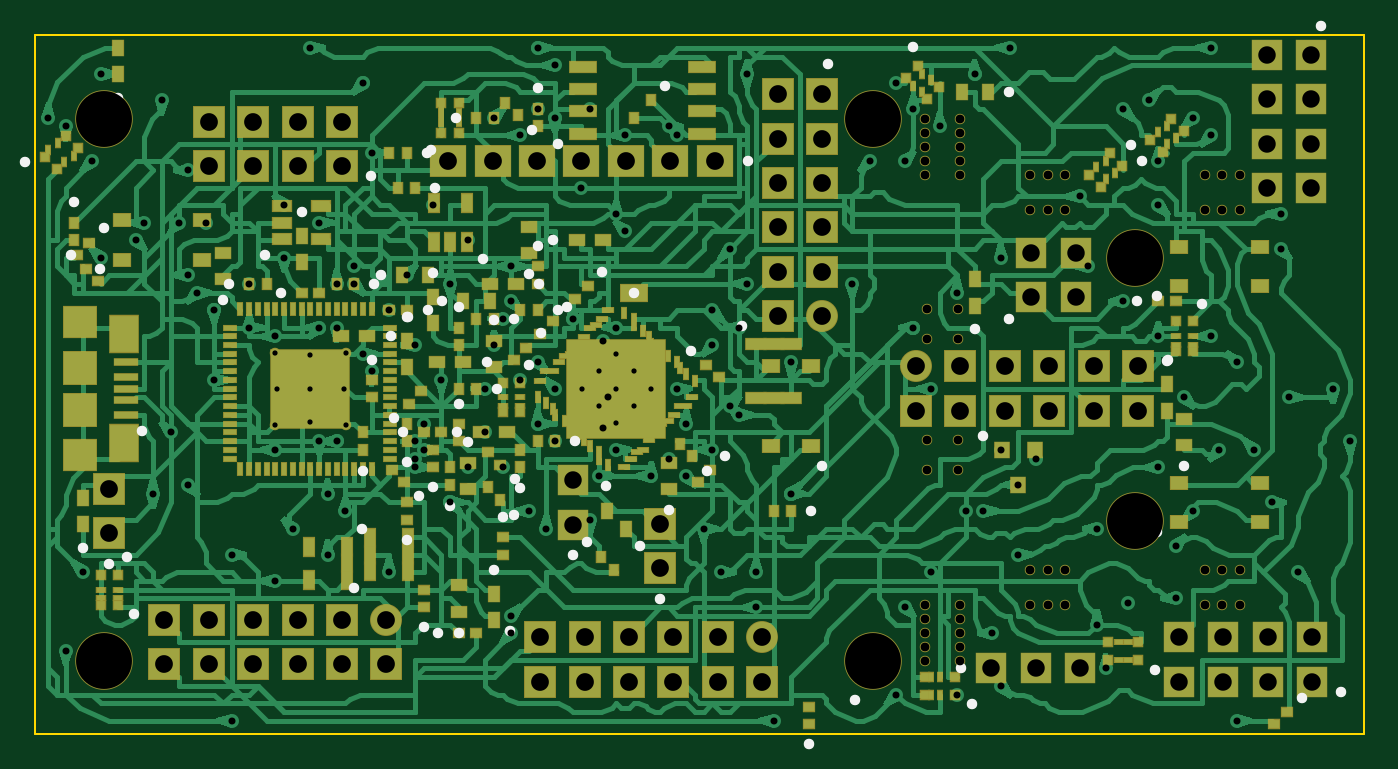
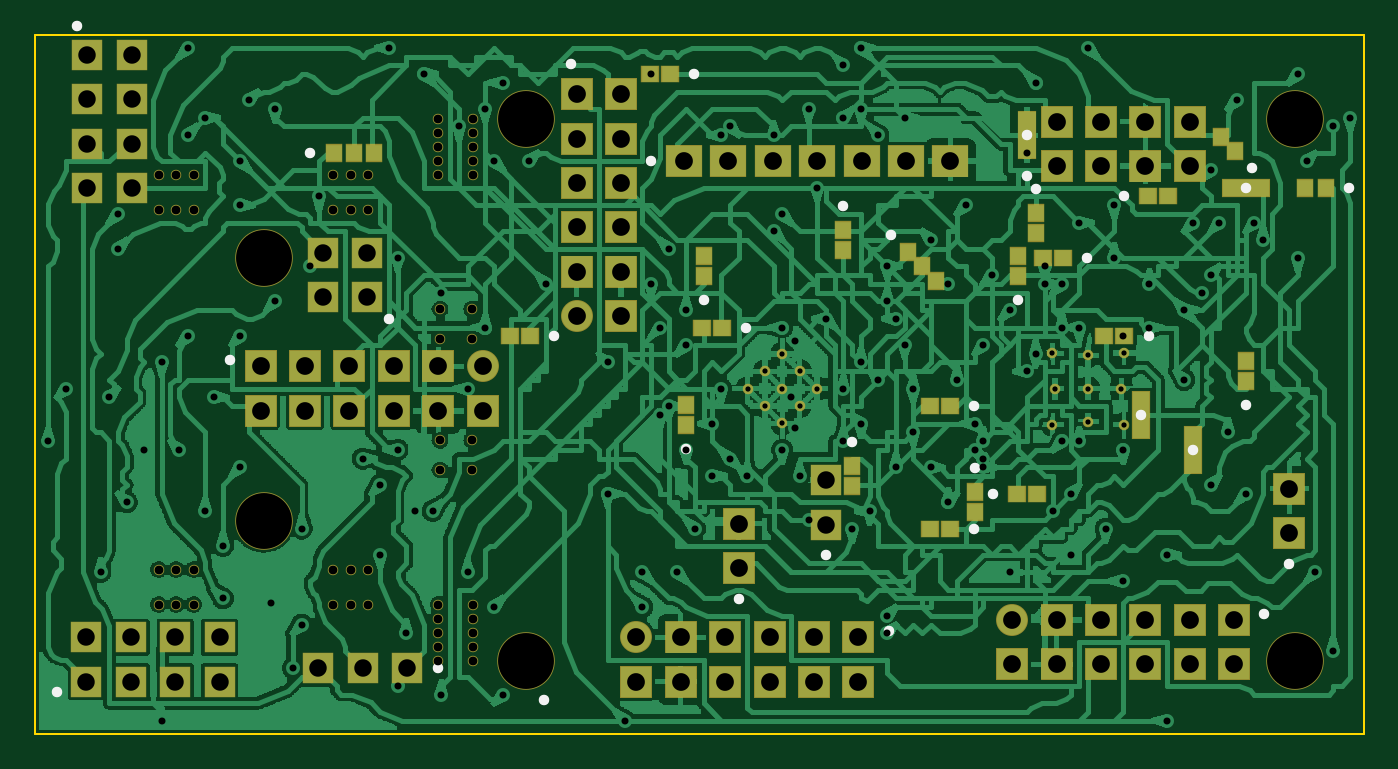
Circuit board: 8 layer files. Board 76.0 x 40.0 mm.
- bottom_copper: pcb-B_Cu.gbr (256143 bytes)
- bottom_mask: pcb-B_Mask.gbr (6245 bytes)
- bottom_silk: pcb-B_SilkS.gbr (945 bytes)
- outline: pcb-Edge_Cuts.gbr (136 bytes)
- top_copper: pcb-F_Cu.gbr (135954 bytes)
- top_mask: pcb-F_Mask.gbr (16542 bytes)
- top_silk: pcb-F_SilkS.gbr (2543 bytes)
- drill: pcb.drl (5187 bytes)

=== bottom_copper: pcb-B_Cu.gbr (256143 bytes, source omitted) ===
=== bottom_mask: pcb-B_Mask.gbr ===
%FSLAX26Y26*%
%MOMM*%
%LPD*%
%ADD10R,1.82720X1.82720*%
%ADD11C,3.30000*%
%ADD12C,1.82720*%
%ADD13C,0.60000*%
%ADD14R,2.13200X1.82720*%
%ADD15R,1.80000X1.80000*%
%ADD16R,1.05000X1.00000*%
%ADD17R,1.00000X1.05000*%
%ADD18R,2.75000X1.10000*%
%ADD19R,1.10000X2.75000*%
G01*
D10*
X35750000Y9480000D03*
D10*
X35750000Y12020000D03*
D11*
X47925000Y4200000D03*
D11*
X3925000Y35200000D03*
D11*
X47925000Y35200000D03*
D10*
X17560000Y32480000D03*
D10*
X17560000Y35020000D03*
D10*
X15020000Y32480000D03*
D10*
X15020000Y35020000D03*
D10*
X12480000Y32480000D03*
D10*
X12480000Y35020000D03*
D10*
X9940000Y32480000D03*
D10*
X9940000Y35020000D03*
D11*
X3925000Y4200000D03*
D10*
X28900000Y5520000D03*
D10*
X31440000Y5520000D03*
D10*
X33980000Y5520000D03*
D10*
X36520000Y5520000D03*
D10*
X39060000Y5520000D03*
D12*
X41600000Y5520000D03*
D10*
X28900000Y2980000D03*
D10*
X31440000Y2980000D03*
D10*
X33980000Y2980000D03*
D10*
X36520000Y2980000D03*
D10*
X39060000Y2980000D03*
D10*
X41600000Y2980000D03*
D11*
X62925000Y27200000D03*
D10*
X63100000Y21020000D03*
D10*
X60560000Y21020000D03*
D10*
X58020000Y21020000D03*
D10*
X55480000Y21020000D03*
D10*
X52940000Y21020000D03*
D12*
X50400000Y21020000D03*
D10*
X63100000Y18480000D03*
D10*
X60560000Y18480000D03*
D10*
X58020000Y18480000D03*
D10*
X55480000Y18480000D03*
D10*
X52940000Y18480000D03*
D10*
X50400000Y18480000D03*
D11*
X62925000Y12200000D03*
D13*
X17800000Y21800000D03*
D13*
X17800000Y17700000D03*
D13*
X17650000Y19750000D03*
D13*
X15750000Y21650000D03*
D13*
X15750000Y19750000D03*
D13*
X15750000Y17850000D03*
D13*
X13850000Y19750000D03*
D13*
X13700000Y21800000D03*
D13*
X13700000Y17700000D03*
D13*
X33250000Y17770100D03*
D13*
X31270100Y19750000D03*
D13*
X32260100Y18760100D03*
D13*
X34239900Y18760100D03*
D13*
X33250000Y19750000D03*
D13*
X32260100Y20739900D03*
D13*
X34239900Y20739900D03*
D13*
X35229900Y19750000D03*
D13*
X33250000Y21729900D03*
D10*
X45020000Y36600000D03*
D10*
X45020000Y34060000D03*
D10*
X45020000Y31520000D03*
D10*
X45020000Y28980000D03*
D10*
X45020000Y26440000D03*
D12*
X45020000Y23900000D03*
D10*
X42480000Y36600000D03*
D10*
X42480000Y34060000D03*
D10*
X42480000Y31520000D03*
D10*
X42480000Y28980000D03*
D10*
X42480000Y26440000D03*
D10*
X42480000Y23900000D03*
D10*
X4250000Y11480000D03*
D10*
X4250000Y14020000D03*
D14*
X38870000Y32750000D03*
D14*
X36330000Y32750000D03*
D14*
X33790000Y32750000D03*
D14*
X31250000Y32750000D03*
D14*
X28710000Y32750000D03*
D14*
X26170000Y32750000D03*
D14*
X23630000Y32750000D03*
D15*
X30750000Y11980000D03*
D15*
X30750000Y14520000D03*
D10*
X7400000Y6520000D03*
D10*
X9940000Y6520000D03*
D10*
X12480000Y6520000D03*
D10*
X15020000Y6520000D03*
D10*
X17560000Y6520000D03*
D12*
X20100000Y6520000D03*
D10*
X7400000Y3980000D03*
D10*
X9940000Y3980000D03*
D10*
X12480000Y3980000D03*
D10*
X15020000Y3980000D03*
D10*
X17560000Y3980000D03*
D10*
X20100000Y3980000D03*
D13*
X56925000Y30000000D03*
D13*
X57925000Y30000000D03*
D13*
X58925000Y30000000D03*
D13*
X58925000Y32000000D03*
D13*
X57925000Y32000000D03*
D13*
X66925000Y30000000D03*
D13*
X68925000Y30000000D03*
D13*
X67925000Y30000000D03*
D13*
X66925000Y32000000D03*
D13*
X67925000Y32000000D03*
D13*
X68925000Y32000000D03*
D13*
X67925000Y7400000D03*
D13*
X66925000Y7400000D03*
D13*
X68925000Y9400000D03*
D13*
X67925000Y9400000D03*
D13*
X68925000Y7400000D03*
D13*
X66925000Y9400000D03*
D13*
X57925000Y9400000D03*
D13*
X58925000Y9400000D03*
D13*
X56925000Y7400000D03*
D13*
X58925000Y7400000D03*
D13*
X56925000Y9400000D03*
D13*
X57925000Y7400000D03*
D13*
X52925000Y7400000D03*
D13*
X52925000Y4200000D03*
D13*
X52925000Y5800000D03*
D13*
X50925000Y5800000D03*
D13*
X50925000Y4200000D03*
D13*
X50925000Y7400000D03*
D13*
X50925000Y6600000D03*
D13*
X50925000Y5000000D03*
D13*
X52925000Y5000000D03*
D13*
X52925000Y6600000D03*
D13*
X52925000Y35200000D03*
D13*
X52925000Y34400000D03*
D13*
X50925000Y33600000D03*
D13*
X50925000Y32000000D03*
D13*
X50925000Y32800000D03*
D13*
X50925000Y35200000D03*
D13*
X52925000Y33600000D03*
D13*
X52925000Y32000000D03*
D13*
X52925000Y32800000D03*
D13*
X50925000Y34400000D03*
D13*
X52825000Y24300000D03*
D13*
X51025000Y24300000D03*
D13*
X51025000Y22600000D03*
D13*
X52825000Y22600000D03*
D13*
X52825000Y16800000D03*
D13*
X51025000Y16800000D03*
D13*
X51025000Y15100000D03*
D13*
X52825000Y15100000D03*
D15*
X54710000Y3750000D03*
D15*
X57250000Y3750000D03*
D15*
X59790000Y3750000D03*
D15*
X56980000Y24980000D03*
D15*
X56980000Y27520000D03*
D15*
X59520000Y24980000D03*
D15*
X59520000Y27520000D03*
D13*
X56925000Y32000000D03*
D16*
X36675000Y23250000D03*
D16*
X37825000Y23250000D03*
D16*
X39675000Y37750000D03*
D16*
X40825000Y37750000D03*
D17*
X22250000Y13825000D03*
D17*
X22250000Y12675000D03*
D16*
X12325000Y30750000D03*
D16*
X11175000Y30750000D03*
D17*
X6750000Y20175000D03*
D17*
X6750000Y21325000D03*
D16*
X47675000Y22750000D03*
D16*
X48825000Y22750000D03*
D16*
X19825000Y13750000D03*
D16*
X18675000Y13750000D03*
D17*
X38750000Y17675000D03*
D17*
X38750000Y18825000D03*
D16*
X13675000Y22750000D03*
D16*
X14825000Y22750000D03*
D17*
X37750000Y26175000D03*
D17*
X37750000Y27325000D03*
D17*
X19750000Y26175000D03*
D17*
X19750000Y27325000D03*
D18*
X6750000Y31250000D03*
D19*
X12750000Y18250000D03*
D19*
X19250000Y34250000D03*
D19*
X9750000Y16250000D03*
D17*
X29250000Y15325000D03*
D17*
X29250000Y14175000D03*
D17*
X7343400Y33343400D03*
D17*
X8156600Y34156600D03*
D17*
X29750000Y28825000D03*
D17*
X29750000Y27675000D03*
D17*
X18750000Y29825000D03*
D17*
X18750000Y28675000D03*
D16*
X17175000Y27250000D03*
D16*
X18325000Y27250000D03*
D16*
X23675000Y18750000D03*
D16*
X24825000Y18750000D03*
D16*
X23675000Y11750000D03*
D16*
X24825000Y11750000D03*
D17*
X26063200Y27563200D03*
D17*
X25250000Y26750000D03*
D17*
X24436800Y25936800D03*
D17*
X2175000Y31250000D03*
D17*
X3325000Y31250000D03*
D17*
X58900000Y33250000D03*
D17*
X57750000Y33250000D03*
D17*
X56600000Y33250000D03*
D15*
X73020000Y38850000D03*
D15*
X70480000Y38850000D03*
D15*
X73020000Y36310000D03*
D15*
X70480000Y36310000D03*
D15*
X73020000Y33770000D03*
D15*
X70480000Y33770000D03*
D15*
X73020000Y31230000D03*
D15*
X70480000Y31230000D03*
D15*
X73060000Y2980000D03*
D15*
X73060000Y5520000D03*
D15*
X70520000Y2980000D03*
D15*
X70520000Y5520000D03*
D15*
X67980000Y2980000D03*
D15*
X67980000Y5520000D03*
D15*
X65440000Y2980000D03*
D15*
X65440000Y5520000D03*
M02*

=== bottom_silk: pcb-B_SilkS.gbr ===
%FSLAX26Y26*%
%MOMM*%
%LPD*%
%ADD10C,0.600000*%
G01*
D10*
X35750000Y7716400D03*
X46879277Y1929215D03*
X19233098Y31922301D03*
X27170648Y5865870D03*
X64829352Y21365870D03*
X45365870Y38329352D03*
X4250000Y9716400D03*
X40786000Y32750000D03*
X30750000Y10230000D03*
X5670648Y6865870D03*
X52960000Y3750000D03*
X55742563Y23742563D03*
X35300000Y23250000D03*
X38300000Y37750000D03*
X22250000Y15200000D03*
X13700000Y30750000D03*
X6750000Y18800000D03*
X46300000Y22750000D03*
X21200000Y13750000D03*
X38750000Y16300000D03*
X12300000Y22750000D03*
X37750000Y24800000D03*
X19750000Y24800000D03*
X6750000Y31250000D03*
X12750000Y18250000D03*
X19250000Y34250000D03*
X9750000Y16250000D03*
X29250000Y16700000D03*
X6388806Y32371128D03*
X29750000Y30200000D03*
X18750000Y31200000D03*
X15800000Y27250000D03*
X22300000Y18750000D03*
X22300000Y11750000D03*
X27017794Y28535472D03*
X825000Y31250000D03*
X60250000Y33250000D03*
X73573399Y40510196D03*
X74720196Y2426601D03*
M02*

=== outline: pcb-Edge_Cuts.gbr ===
%FSLAX26Y26*%
%MOMM*%
%LPD*%
%ADD10C,0.100000*%
G01*
D10*
X0Y0D02*
X76000000Y0D01*
X76000000Y40000000D01*
X0Y40000000D01*
X0Y0D01*
M02*

=== top_copper: pcb-F_Cu.gbr (135954 bytes, source omitted) ===
=== top_mask: pcb-F_Mask.gbr (16542 bytes, source omitted) ===
=== top_silk: pcb-F_SilkS.gbr ===
%FSLAX26Y26*%
%MOMM*%
%LPD*%
%ADD10C,0.600000*%
G01*
D10*
X35750000Y7716400D03*
X6095898Y17333465D03*
X29888736Y33758442D03*
X72452128Y2070373D03*
X27750000Y14050000D03*
X30452128Y24416773D03*
X46879277Y1929215D03*
X11100000Y25750000D03*
X19233098Y31922301D03*
X27170648Y5865870D03*
X63050000Y24750000D03*
X66774764Y24623290D03*
X28274764Y21123290D03*
X64829352Y21365870D03*
X24150000Y17250000D03*
X15250000Y29850000D03*
X65750000Y15300000D03*
X64750000Y21350000D03*
X23300000Y24750000D03*
X24250000Y24450000D03*
X18750000Y15050000D03*
X23750000Y13050000D03*
X5274764Y10123290D03*
X24100000Y35250000D03*
X21334999Y23875576D03*
X14050000Y25250000D03*
X25598682Y27178226D03*
X21050000Y17250000D03*
X26250000Y23700000D03*
X2250000Y30450000D03*
X21250000Y23850000D03*
X44400000Y12750000D03*
X26750000Y12400000D03*
X21250000Y11100000D03*
X22900000Y31250000D03*
X22250000Y6100000D03*
X19400000Y25750000D03*
X22400000Y33250000D03*
X38416773Y15047872D03*
X32452128Y26416773D03*
X3952128Y28916773D03*
X2047872Y27416773D03*
X21952128Y13583227D03*
X20547872Y18083227D03*
X34628828Y10765106D03*
X28952128Y22916773D03*
X18222892Y8365324D03*
X13178226Y27401318D03*
X32680044Y14207946D03*
X44250000Y-600000D03*
X24250000Y18900000D03*
X39452128Y15916773D03*
X22450000Y24250000D03*
X29900000Y24250000D03*
X26250000Y9350000D03*
X36250000Y12800000D03*
X10750000Y24800000D03*
X19800000Y26250000D03*
X22750000Y26350000D03*
X28750000Y27900000D03*
X26400000Y19750000D03*
X19250000Y21400000D03*
X22750000Y14100000D03*
X28416773Y34547872D03*
X37547872Y21916773D03*
X21250000Y15550000D03*
X27400000Y23750000D03*
X27416773Y12547872D03*
X45365870Y38329352D03*
X4250000Y9716400D03*
X40786000Y32750000D03*
X27452128Y14583227D03*
X18682463Y11749074D03*
X24250000Y5800000D03*
X24750000Y16700000D03*
X23050000Y5750000D03*
X28750000Y36950000D03*
X28850000Y25750000D03*
X53623290Y1725236D03*
X64091224Y3666927D03*
X-563109Y32713555D03*
X62682314Y33713853D03*
X50213881Y39317793D03*
X30900000Y16750000D03*
X31583227Y10952128D03*
X30750000Y10230000D03*
X22666927Y33408776D03*
X20350000Y22750000D03*
X25850000Y21250000D03*
X5670648Y6865870D03*
X28250000Y26300000D03*
X44990139Y15327127D03*
X3692382Y26575768D03*
X64192382Y25075768D03*
X64192382Y11575768D03*
X34250000Y25250000D03*
X40436810Y23308356D03*
X4750000Y36400000D03*
X54235876Y17025475D03*
X52960000Y3750000D03*
X53750000Y23150000D03*
X29650000Y28250000D03*
X55742563Y23742563D03*
X55700000Y36750000D03*
X2750000Y10650000D03*
X63317793Y32786119D03*
X36058173Y37093528D03*
X73573399Y40510196D03*
X74720196Y2426601D03*
M02*

=== drill: pcb.drl ===
;PCB 自动布线工具 钻孔文件
M48
METRIC,TZ
T01C0.300
T02C0.400
T03C0.500
T04C1.000
T05C1.016
T06C3.200
%
G90
G05
T01
X17.800Y21.800
X17.800Y17.700
X17.650Y19.750
X15.750Y21.650
X15.750Y19.750
X15.750Y17.850
X13.850Y19.750
X13.700Y21.800
X13.700Y17.700
X33.250Y17.770
X31.270Y19.750
X32.260Y18.760
X34.240Y18.760
X33.250Y19.750
X32.260Y20.740
X34.240Y20.740
X35.230Y19.750
X33.250Y21.730
T02
X36.250Y15.750
X36.750Y19.750
X40.750Y25.750
X16.250Y23.250
X28.750Y35.750
X36.250Y34.750
X27.750Y34.250
X27.250Y26.750
X27.250Y24.750
X25.750Y19.750
X26.250Y22.250
X17.250Y23.250
X18.250Y25.750
X12.250Y23.250
X22.250Y17.750
X21.750Y16.750
X10.250Y20.250
X9.750Y29.250
X6.250Y29.250
X7.250Y36.250
X51.250Y19.750
X64.250Y30.250
X21.250Y26.250
X38.250Y11.750
X39.750Y18.750
X13.750Y22.750
X13.750Y16.250
X10.250Y24.250
X40.750Y37.750
X33.250Y23.250
X49.750Y7.250
X18.750Y37.250
X27.250Y5.750
X49.250Y2.250
X38.750Y22.250
X29.750Y16.750
X13.750Y8.750
X52.750Y2.250
X21.750Y15.750
X22.250Y16.250
X30.750Y23.750
X32.750Y19.250
X40.250Y18.250
X19.250Y33.250
X26.250Y35.250
X28.750Y39.250
X20.250Y9.250
X16.750Y10.250
X52.750Y25.250
X54.250Y12.750
X68.750Y0.750
X69.750Y16.250
X26.750Y23.750
X21.750Y22.250
X8.750Y26.250
X24.750Y28.250
X8.750Y32.250
X6.750Y13.750
X29.750Y38.250
X15.750Y39.250
X19.250Y20.750
X22.750Y30.250
X17.250Y25.750
X18.750Y21.750
X24.750Y15.250
X11.250Y10.250
X12.250Y25.750
X23.750Y25.750
X14.250Y27.250
X16.250Y29.250
X9.250Y25.250
X21.750Y15.250
X17.250Y16.750
X20.250Y24.250
X16.250Y16.750
X23.750Y13.250
X38.750Y16.250
X31.750Y12.250
X61.250Y3.750
X60.750Y6.250
X51.250Y9.250
X40.250Y23.250
X53.750Y37.750
X29.250Y11.750
X35.250Y14.750
X51.750Y34.750
X62.250Y35.750
X33.250Y16.250
X1.750Y34.750
X3.250Y32.750
X2.750Y9.250
X41.250Y9.250
X25.750Y17.250
X65.250Y7.750
X68.750Y21.250
X67.750Y16.250
X67.250Y22.750
X29.750Y35.250
X14.250Y30.250
X46.750Y25.750
X49.250Y37.250
X41.250Y7.250
X43.250Y13.750
X50.250Y23.250
X49.750Y32.750
X42.250Y0.750
X50.250Y35.750
X64.250Y22.750
X55.250Y27.250
X53.250Y12.750
X27.750Y20.250
X66.250Y12.750
X65.750Y19.250
X54.750Y5.750
X56.250Y10.250
X60.750Y11.750
X63.750Y36.250
X66.250Y35.250
X67.250Y34.250
X64.250Y32.750
X5.750Y28.250
X7.750Y17.250
X28.750Y17.750
X31.750Y35.750
X18.250Y26.750
X16.750Y13.750
X33.250Y29.750
X17.750Y12.750
X33.750Y28.750
X29.750Y19.750
X31.250Y31.250
X33.750Y34.250
X8.250Y29.250
X32.250Y14.750
X38.750Y24.250
X23.250Y20.250
X64.250Y15.250
X65.250Y10.750
X37.250Y14.750
X28.250Y12.750
X55.750Y39.250
X71.250Y27.750
X3.750Y27.250
X27.250Y6.750
X14.750Y11.750
X28.750Y21.250
X8.750Y14.250
X43.250Y21.250
X67.250Y39.250
X11.250Y0.750
X1.750Y4.750
X3.750Y37.750
X57.250Y15.750
X75.250Y16.750
X55.250Y2.750
X70.750Y13.250
X62.250Y24.750
X74.250Y19.750
X71.750Y19.250
X60.250Y26.750
X37.250Y17.750
X47.750Y32.750
X26.750Y15.250
X36.750Y34.250
X39.750Y27.750
X59.750Y30.750
X55.250Y16.250
X72.250Y9.250
X71.250Y29.750
X39.250Y9.250
X0.750Y35.250
X56.250Y14.250
X62.500Y7.500
X32.500Y17.500
X32.500Y22.500
T03
X56.925Y30.000
X57.925Y30.000
X58.925Y30.000
X58.925Y32.000
X57.925Y32.000
X66.925Y30.000
X68.925Y30.000
X67.925Y30.000
X66.925Y32.000
X67.925Y32.000
X68.925Y32.000
X67.925Y7.400
X66.925Y7.400
X68.925Y9.400
X67.925Y9.400
X68.925Y7.400
X66.925Y9.400
X57.925Y9.400
X58.925Y9.400
X56.925Y7.400
X58.925Y7.400
X56.925Y9.400
X57.925Y7.400
X52.925Y7.400
X52.925Y4.200
X52.925Y5.800
X50.925Y5.800
X50.925Y4.200
X50.925Y7.400
X50.925Y6.600
X50.925Y5.000
X52.925Y5.000
X52.925Y6.600
X52.925Y35.200
X52.925Y34.400
X50.925Y33.600
X50.925Y32.000
X50.925Y32.800
X50.925Y35.200
X52.925Y33.600
X52.925Y32.000
X52.925Y32.800
X50.925Y34.400
X52.825Y24.300
X51.025Y24.300
X51.025Y22.600
X52.825Y22.600
X52.825Y16.800
X51.025Y16.800
X51.025Y15.100
X52.825Y15.100
X56.925Y32.000
T04
X30.750Y11.980
X30.750Y14.520
X54.710Y3.750
X57.250Y3.750
X59.790Y3.750
X56.980Y24.980
X56.980Y27.520
X59.520Y24.980
X59.520Y27.520
X73.020Y38.850
X70.480Y38.850
X73.020Y36.310
X70.480Y36.310
X73.020Y33.770
X70.480Y33.770
X73.020Y31.230
X70.480Y31.230
X73.060Y2.980
X73.060Y5.520
X70.520Y2.980
X70.520Y5.520
X67.980Y2.980
X67.980Y5.520
X65.440Y2.980
X65.440Y5.520
T05
X35.750Y9.480
X35.750Y12.020
X17.560Y32.480
X17.560Y35.020
X15.020Y32.480
X15.020Y35.020
X12.480Y32.480
X12.480Y35.020
X9.940Y32.480
X9.940Y35.020
X28.900Y5.520
X31.440Y5.520
X33.980Y5.520
X36.520Y5.520
X39.060Y5.520
X41.600Y5.520
X28.900Y2.980
X31.440Y2.980
X33.980Y2.980
X36.520Y2.980
X39.060Y2.980
X41.600Y2.980
X63.100Y21.020
X60.560Y21.020
X58.020Y21.020
X55.480Y21.020
X52.940Y21.020
X50.400Y21.020
X63.100Y18.480
X60.560Y18.480
X58.020Y18.480
X55.480Y18.480
X52.940Y18.480
X50.400Y18.480
X45.020Y36.600
X45.020Y34.060
X45.020Y31.520
X45.020Y28.980
X45.020Y26.440
X45.020Y23.900
X42.480Y36.600
X42.480Y34.060
X42.480Y31.520
X42.480Y28.980
X42.480Y26.440
X42.480Y23.900
X4.250Y11.480
X4.250Y14.020
X38.870Y32.750
X36.330Y32.750
X33.790Y32.750
X31.250Y32.750
X28.710Y32.750
X26.170Y32.750
X23.630Y32.750
X7.400Y6.520
X9.940Y6.520
X12.480Y6.520
X15.020Y6.520
X17.560Y6.520
X20.100Y6.520
X7.400Y3.980
X9.940Y3.980
X12.480Y3.980
X15.020Y3.980
X17.560Y3.980
X20.100Y3.980
T06
X47.925Y4.200
X3.925Y35.200
X47.925Y35.200
X3.925Y4.200
X62.925Y27.200
X62.925Y12.200
T00
M30
